Run: headless pygame with SDL's dummy video driver; simulated clock (each Clock.tick advances the game by its frame time, no real sleeping); random seed 0; keys injected as events and as key.get_pressed() state; mouse plan: one left click at the window centre at the start of phase 2, then a move to the lower-right quarter at the start of phase 3.
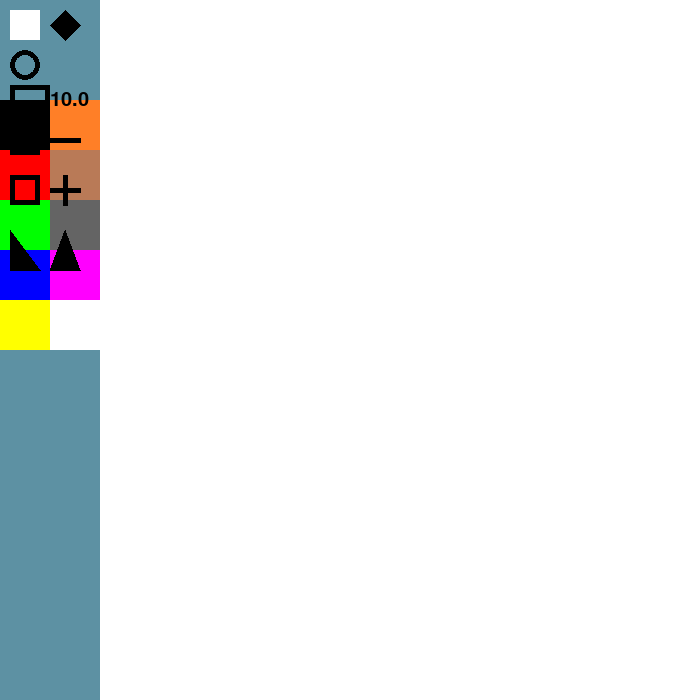
Frame 1 of 4 · flips 1–60 · no input
Frame 2 of 4 · flips 61–180 · clicked the window centre · tapped SPACE, RETURN · held RIGHT (→), D · screen unchanged from frame 1, image omitted
Frame 3 of 4 · flips 181–300 · moved the mouse to the lower-right quarter · held DOWN (↓), S · screen unchanged from frame 2, image omitted
Frame 4 of 4 · flips 301–420 · held LEFT (←), A, UP (↑), W · screen unchanged from frame 3, image omitted

The pygame program that drew these frames:

import pygame as pg
import math

# Initialize Pygame and other starting vals (Lab 8)
pg.init()
running = True
WIDTH, HEIGHT = 700, 700
screen  = pg.display.set_mode((WIDTH, HEIGHT))
pg.font.init()

font = pg.font.SysFont("Comic Sans MC", 30)

UIcolor = [
    (0, 0, 0),        # Border 
    (255, 255, 255), # Folder
    (93, 145, 163), # Background
    (96, 173, 117) # Environment  (Lab 8)
]

ColorForDraw = {
    "Black"  :  (0, 0, 0),
    "Red"    :  (255, 0, 0),
    "Green"  :  (0, 255, 0),
    "Blue"   :  (0, 0, 255),
    "Yellow" :  (255, 255, 0),
    "White"  :  (255, 255, 255),
    "Pink"   :  (255, 0, 255),
    "Silver" :  (100, 100, 100),
    "Brown"  :  (185, 122, 87),
    "Orange" :  (255, 127, 39)
}

# The drawer itself (Lab 8)
class MAIN_FOLDER :
    def __init__(self):
        self.folder = pg.Surface((980, 1080))
        self.folder.fill(UIcolor[1])

        self.drawing   = False #Checking wether we draw or not (Lab 8)
        self.start_pos = None  # Starting position for shapes (Lab 8)

    def drawfolder(self):
        screen.blit(self.folder, (100, 0))

    def core(self, pos, mode, color):
        pos = (pos[0] - 100, pos[1])
        # Eraser (Lab 8)
        if mode == "eraser" and self.start_pos:
            pg.draw.circle(self.folder, UIcolor[1], pos, 10)
        
        # Circle (Lab 8)
        if mode == "circle" and self.start_pos:
            radious = max(abs(pos[0] - self.start_pos[0]), (pos[1] - self.start_pos[1]))
            pg.draw.circle(self.folder, color, self.start_pos, radious, 5)
        
        # Rectangle (Lab 8)
        if mode == "rect" and self.start_pos:
            rect = pg.Rect(*self.start_pos, pos[0] - self.start_pos[0], pos[1] - self.start_pos[1])
            pg.draw.rect(self.folder, color, rect, 5)

        # Pen (Lab 8)
        if mode == "pen" and self.start_pos:
            pg.draw.circle(self.folder, color, pos, 10)

        # Square (Lab 9)
        if mode == "square" and self.start_pos:
            pg.draw.rect(self.folder, helper.current_color, pg.Rect(self.start_pos[0], self.start_pos[1], helper.current_length, helper.current_length))
        
        # Right triangle (Lab 9)
        if mode == "right_tran" and self.start_pos:
            point1 = self.start_pos
            point2 = (pos[0], self.start_pos[1])
            point3 = (self.start_pos[0], pos[1])
            pg.draw.polygon(self.folder, helper.current_color, [point1, point2, point3], 5)
        
        # Equilateral triangle (Lab 9)
        if mode == "equiv_tran" and self.start_pos: 
            base_length = abs(pos[0] - self.start_pos[0])
            height = (math.sqrt(3) / 2) * base_length
            point1 = ((self.start_pos[0] + pos[0]) // 2, self.start_pos[1] - height)
            point2 = self.start_pos
            point3 = (pos[0], self.start_pos[1])
            pg.draw.polygon(self.folder, helper.current_color, [point1, point2, point3])
        
        # Rhombus (Lab 9)
        if mode == "romb" and self.start_pos:
            center_x, center_y = self.start_pos
            point1 = (center_x, center_y - helper.current_length)
            point2 = (center_x + helper.current_length, center_y)
            point3 = (center_x, center_y + helper.current_length)
            point4 = (center_x - helper.current_length, center_y)
            pg.draw.polygon(self.folder, helper.current_color, [point1, point2, point3, point4])

# Toolbar/helper class for controls (Lab 8)
class HELPER_FOLDER:
    def __init__(self):
        self.current_color  = ColorForDraw["Black"] 
        self.current_mode   = "pen"                 
        self.current_length = 50           

        # Buttons and their icons (Lab 8/9)
        self.eraser_but = pg.Rect(10, 10, 30, 30)                         
        self.rect_but   = pg.Rect(10, 85, 40, 30)                         
        self.circle_but = pg.Rect(10, 40, 40, 40)                        
        self.pen_but    = pg.Rect(10, 125, 30, 30)                        
        self.square_but = pg.Rect(10, 175, 30, 30)                        
        self.right_tran = pg.Rect(10, 225, 40, 40)                        
        self.points_rtran = [(10, 270), (10, 230), (40, 270)]             
        self.equiv_tran = pg.Rect(50, 225, 40, 40)                        
        self.points_etran = [(50, 270), (65, 230), (80, 270)]             
        self.pluse_but  = pg.Rect(50, 175, 30, 30)                        
        self.pluse_points = [(50, 190), (80, 190), (65, 175), (65, 205)]  
        self.minus_but  = pg.Rect(50, 125, 30, 30)                        
        self.minus_points = [(50, 140), (80, 140)]                        
        self.rombulus_b = pg.Rect(50, 10, 30, 30)                         
        self.romb_points  = [(50, 25), (65, 10), (80, 25), (65, 40)]     

        # Color selection (Lab 8)
        self.color_list = []
        cash = 1
        cash_x, cash_y = 0, (HEIGHT - 500) // 2
        cash_x1 = 50
        for color in ColorForDraw:
            if cash < 6:
                rect = pg.Rect(cash_x, cash_y, 50, 50) 
                self.color_list.append((rect, ColorForDraw[color]))
                cash += 1
                cash_y += 50
            else:
                cash_y -= 50
                rect = pg.Rect(cash_x1, cash_y, 50, 50) 
                self.color_list.append((rect, ColorForDraw[color]))
        
    # UI (Lab 8)
    def drawfolder(self):
        pg.draw.rect(screen, UIcolor[2], pg.Rect(0, 0, WIDTH, HEIGHT))
        pg.draw.rect(screen, UIcolor[3], pg.Rect(0, (HEIGHT - 500) // 2, 100, 250)) 
        for rect, color in self.color_list:
            pg.draw.rect(screen, color, rect)

        self.show_lenght    = font.render(f"{self.current_length / 5}", True, UIcolor[0])
        screen.blit(self.show_lenght, (50, 90))
        # Drawing icons (Lab 8/9)
        pg.draw.rect(screen, UIcolor[1], self.eraser_but)      
        pg.draw.circle(screen, UIcolor[0], (25, 65), 15, 5)    
        pg.draw.rect(screen, UIcolor[0], self.rect_but, 5)     
        pg.draw.rect(screen, UIcolor[0], self.pen_but)        
        pg.draw.rect(screen, UIcolor[0], self.square_but, 5)    
        pg.draw.polygon(screen, UIcolor[0], self.points_rtran)  
        pg.draw.polygon(screen, UIcolor[0], self.points_etran)  
        pg.draw.polygon(screen, UIcolor[0], self.romb_points)  
        pg.draw.line(screen, UIcolor[0], self.pluse_points[0], self.pluse_points[1], 5)  
        pg.draw.line(screen, UIcolor[0], self.pluse_points[2], self.pluse_points[3], 5)  
        pg.draw.line(screen, UIcolor[0], self.minus_points[0], self.minus_points[1], 5) 

    # click identification thingy (Lab 8)
    def get_color_and_mode(self, pos):
        for rect, color in self.color_list:
            if rect.collidepoint(pos): 
                self.current_color = color

        if self.eraser_but.collidepoint(pos): self.current_mode = "eraser"
        if self.rect_but.collidepoint(pos):   self.current_mode = "rect"
        if self.circle_but.collidepoint(pos): self.current_mode = "circle"
        if self.pen_but.collidepoint(pos):    self.current_mode = "pen"
        if self.square_but.collidepoint(pos): self.current_mode = "square"
        if self.right_tran.collidepoint(pos): self.current_mode = "right_tran"
        if self.equiv_tran.collidepoint(pos): self.current_mode = "equiv_tran"
        if self.rombulus_b.collidepoint(pos): self.current_mode = "romb"
        if self.pluse_but.collidepoint(pos):  self.current_length += 10  
        if self.minus_but.collidepoint(pos) and self.current_length >= 10:  self.current_length -= 10 


helper = HELPER_FOLDER()
folder = MAIN_FOLDER()


while running:
    screen.fill(UIcolor[2])


    for event in pg.event.get():
        if event.type == pg.QUIT:
            running = False 
        elif event.type == pg.MOUSEBUTTONDOWN:
            if event.button == 1:  # Left mouse button specifically (Lab 8)
                if event.pos[0] > 100:  
                    folder.drawing = True
                    folder.start_pos = (event.pos[0] - 100, event.pos[1])
                else: 
                    helper.get_color_and_mode(event.pos)
        elif event.type == pg.MOUSEBUTTONUP:
            if event.button == 1:  
                folder.drawing = False
        elif event.type == pg.MOUSEMOTION:
            if folder.drawing:  
                folder.core(event.pos, helper.current_mode, helper.current_color)


    helper.drawfolder()
    folder.drawfolder()  
    pg.display.flip()     
